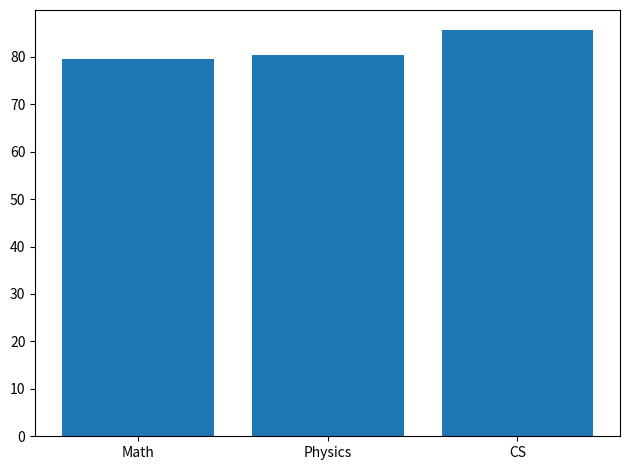

Here is the Python script that generated this plot:
# Experiment 2 — Covariance, eigenvalues and student marks
import numpy as np
import matplotlib.pyplot as plt
rng = np.random.default_rng(42)
x=np.array([[80,75,90],[65,70,72],[95,90,98],[70,82,76],[88,85,92]])
print('Totals:',x.sum(1),'Means:',x.mean(1))
print('Best student:',x.mean(1).argmax()+1)
print('Product:',x[:,0]*x[:,1])
c=np.cov(x,rowvar=False); v,u=np.linalg.eigh(c)
print('Covariance:',c,'Eigenvalues:',v,'Eigenvectors:',u,sep='\n')
plt.bar(['Math','Physics','CS'],x.mean(0))
plt.tight_layout()
plt.show()
